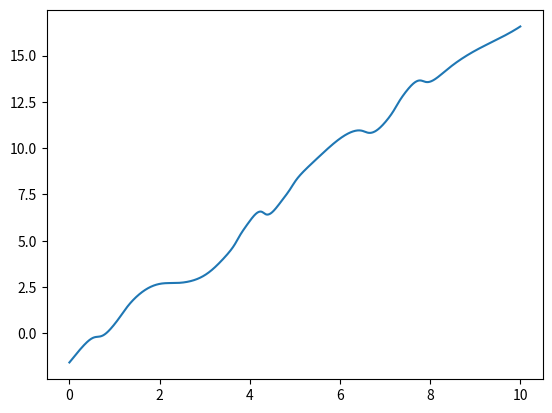
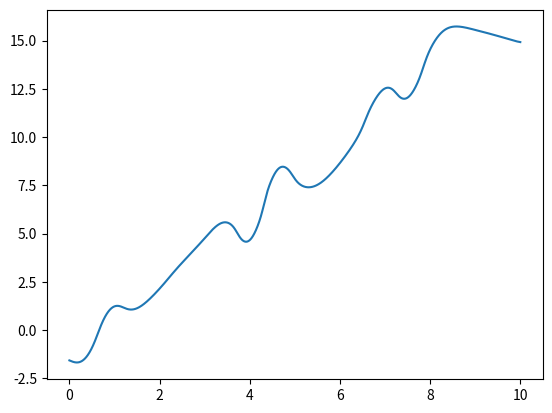

Reproduce these figures in Python, in order.
import matplotlib.pyplot as plt
import numpy as np
from math import cos, sin, pi, ceil

#Starting conditions
length_1 = 5 #Length of top rod
length_2 = 5 #Length of bottom rod
mass_1 = 5 #mass of top ball
mass_2 = 5 #mass of bottom ball
theta_1 = - pi/2 #angle between y-axis and top rod
theta_2 = -pi/2 #angle between y-axis and bottom rod
omega_1 = 3 #angular velocity of top rod
omega_2 = -1 #angular velocity of bottom rod
omega_1p = 0 #angular acceleration of top rod
omega_2p = 0 #angular acceleration of bottom rod
g = 9.81

#Other parameters
iter_increment = 0.001 #Increment time by 0.1 seconds each iteration
current_iter = 0
iter_period = 10 #time (seconds) for which we want to simulate the pendulum

#corresponding angular velocities for each iteration
vel_1 = [omega_1]
vel_2 = [omega_2]

pos_1 = [theta_1]
pos_2 = [theta_2]
#List of times for plotting
times = [0]

def angular_acc_1_eq (l_1, l_2, m_1, m_2, t_1, t_2, w_1, w_2):
    return ( (-g)*(2*m_1+m_2)*sin(t_1) - m_2*g*sin(t_1-2*t_2) - 2*sin(t_1 - t_2)*m_2*((w_2**2)*l_2 + (w_1**2)*l_1*cos(t_1 - t_2)))   /   (l_1 * (2*m_1 + m_2 - m_2*cos(2*t_1 - 2*t_2)))

def angular_acc_2_eq (l_1, l_2, m_1, m_2, t_1, t_2, w_1, w_2):
    return (2*sin(t_1 - t_2)*((w_1**2)*l_1*(m_1 + m_2) + g*(m_1 + m_2)*cos(t_1) + (w_2**2)*l_2*m_2*cos(t_1 - t_2)))/(l_2 * (2*m_1 + m_2 - m_2 * cos(2*theta_1 - 2*theta_2)))


for i in range(ceil(iter_period / iter_increment)):
    a_1 = angular_acc_1_eq(length_1, length_2, mass_1, mass_2, pos_1[-1], pos_2[-1], vel_1[-1], vel_2[-1])
    a_2 = angular_acc_2_eq(length_1, length_2, mass_1, mass_2, pos_1[-1], pos_2[-1], vel_1[-1], vel_2[-1])

    v_1 = round(a_1 * iter_increment + vel_1[-1], 4)
    v_2 = round(a_2 * iter_increment + vel_2[-1], 4)

    vel_1.append(v_1)
    vel_2.append(v_2)

    p_1 = pos_1[-1] + v_1 * iter_increment + (a_1 * iter_increment * iter_increment)/2
    p_2 = pos_2[-1] + v_2 * iter_increment + (a_2 * iter_increment * iter_increment)/2
    pos_1.append(p_1)
    pos_2.append(p_2)

    current_iter += iter_increment
    times.append(current_iter)

fig, ax = plt.subplots()
ax.plot(times, pos_1)

fig, ax = plt.subplots()
ax.plot(times, pos_2)

print(vel_1)
"""def dual_euler (l_1, l_2, m_1, m_2, t_1, t_2, current_iter=current_iter):
    if (current_iter <= iter_period):
        vel_1.append(angular_acc_1_eq(l_1, l_2, m_1, m_2, t_1, t_2, vel_1[-1], vel_2[-1]) * iter_increment + vel_1[-1])
        vel_2.append(angular_acc_2_eq(l_1, l_2, m_1, m_2, t_1, t_2, vel_1[-1], vel_2[-1]) * iter_increment + vel_2[-1])
        current_iter += iter_increment
        times.append(current_iter)
        print(vel_1)

        dual_euler(length_1, length_2, mass_1, mass_2, theta_1, theta_2)
    else:"""



#dual_euler(length_1, length_2, mass_1, mass_2, theta_1, theta_2)
